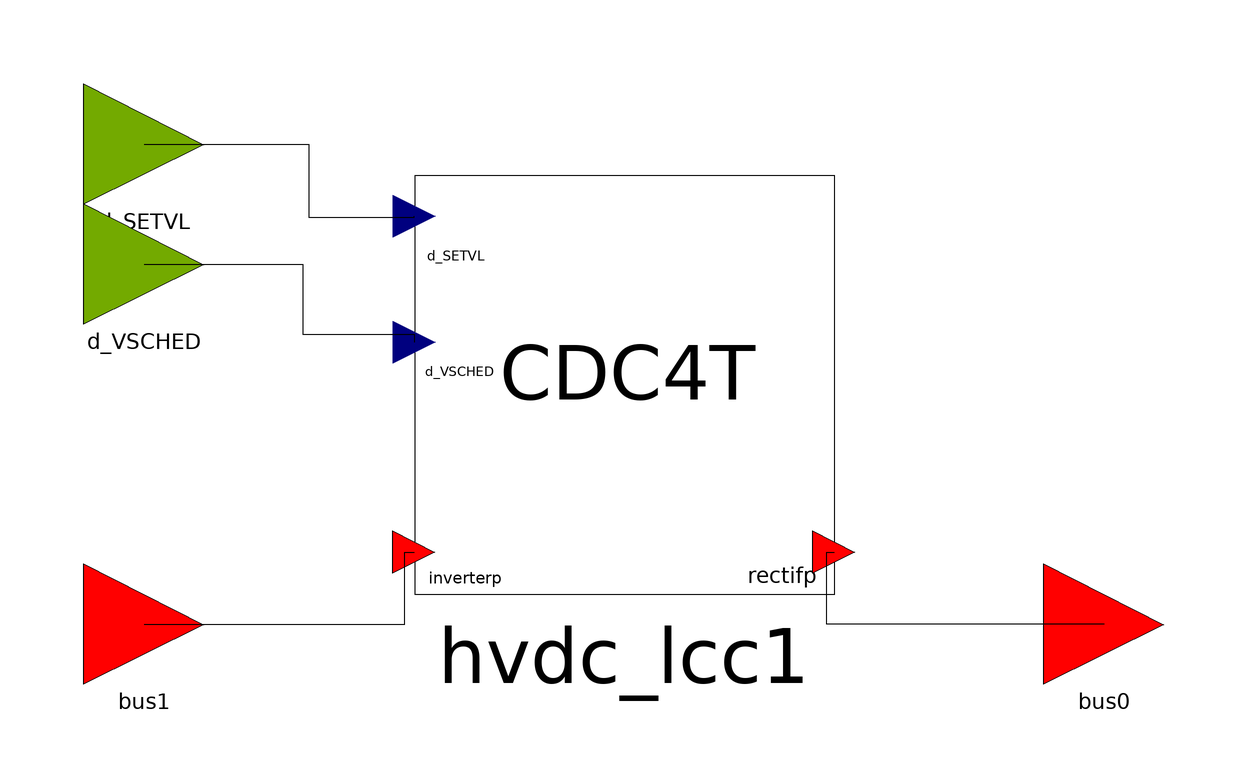

This picture is the connection diagram that the Modelica source below describes through its graphical annotations.

model CDC4T_OLD
  parameter Real partType = 1;
  parameter Real RDC = 1 "The DC line resistance in ohms";
  parameter Real DELTI = 0.25 "Margin entred in per unit of desired power or current";
  parameter Real NBR = 1 "Number of bridges in series";
  parameter Real RCR = 0 "Commutating transformer resistance per bridge in ohms";
  parameter Real XCR = 0.57 "Commutating transformer reactance per bridge in ohms";
  parameter Real EBASR = 230 "Primary base ac voltage in kV";
  parameter Real TRR = 1 "Transformer ratio";
  parameter Real TAPR = 1 "Tap setting";
  parameter Real NBI = 1 "Number of bridges in series";
  parameter Real RCI = 0 "Commutating transformer resistance per bridge in ohms";
  parameter Real XCI = 0.57 "Commutating transformer reactance per bridge in ohms";
  parameter Real EBASI = 230 "Primary base ac voltage in kV";
  parameter Real TRI = 1 "Transformer ratio";
  parameter Real TAPI = 1 "Tap setting";
  parameter Real ALFDY = 0 "Minimum alpha for dynamics (degrees)" annotation(Dialog(tab = "Dynamic parameters"));
  parameter Real GAMDY = 0 "Minimum gamma for dynamics (degrees)" annotation(Dialog(tab = "Dynamic parameters"));
  parameter Real C0 = 20 "Minimum current demand (amps)" annotation(Dialog(tab = "Dynamic parameters"));
  parameter Real SB = 100 "Network base Power (MVA)";
  parameter Real GAMMX = 90 "Nominal maximum firing angle in degrees";
  parameter Real GAMMN = 0 "Nominal minimum firing angle in degrees";
  parameter Real Vmag_rec = 1 "rectifier side injecting active power" annotation(Dialog(tab = "Power Flow"));
  parameter Real Vang_rec = -7.8102 "rectifier side injecting reactive power" annotation(Dialog(tab = "Power Flow"));
  parameter Real Vmag_inv = 1 "inverter side injecting active power" annotation(Dialog(tab = "Power Flow"));
  parameter Real Vang_inv = -24.0517 "inverter side injecting reactive power" annotation(Dialog(tab = "Power Flow"));
  parameter Real SETVL = 800 "Current ( amps ) or power (MW) demand";
  parameter Real MDC = 2 "Control mode: 1 for power, 2 for current";
  parameter Real Tidc = 0.05 "Dc current transducer time constant (sec)" annotation(Dialog(tab = "Dynamic parameters"));
  parameter Real Tvdc = 0.05 "Dc voltage transducer time constant (sec)" annotation(Dialog(tab = "Dynamic parameters"));
  parameter Real C1 = 1000 "Current limit point 1 (amps)" annotation(Dialog(tab = "Dynamic parameters"));
  parameter Real C2 = 1000 "Current limit point 2 (amps)" annotation(Dialog(tab = "Dynamic parameters"));
  parameter Real C3 = 1000 "Current limit point 3 (amps)" annotation(Dialog(tab = "Dynamic parameters"));
  parameter Real V1 = 300 "Voltage limit point 1 (kV)" annotation(Dialog(tab = "Dynamic parameters"));
  parameter Real V2 = 400 "Voltage limit point 2 (kV)" annotation(Dialog(tab = "Dynamic parameters"));
  parameter Real V3 = 500 "Voltage limit point 3 (kV)" annotation(Dialog(tab = "Dynamic parameters"));
  parameter Real RCOMP = 0 "Compounding resistance in ohms";
  parameter Real VSCHED = 124.2 "Scheduled compunded dc voltage";
  OpalRT.Electrical.Branch.HVDC.HVDC_LCC.CDC4T hvdc_lcc1(RDC = RDC, DELTI = DELTI, NBR = NBR, RCR = RCR, XCR = XCR, EBASR = EBASR, TRR = TRR, TAPR = TAPR, NBI = NBI, RCI = RCI, XCI = XCI, EBASI = EBASI, TRI = TRI, TAPI = TAPI, ALFDY = ALFDY, GAMDY = GAMDY, C0 = C0, SB = SB, GAMMX = GAMMX, GAMMN = GAMMN, Vmag_rec = Vmag_rec, Vang_rec = Vang_rec, Vmag_inv = Vmag_inv, Vang_inv = Vang_inv, SETVL = SETVL, MDC = MDC, Tidc = Tidc, Tvdc = Tvdc, C1 = C1, C2 = C2, C3 = C3, V1 = V1, V2 = V2, V3 = V3, RCOMP = RCOMP, VSCHED = VSCHED) annotation(Placement(visible = true, transformation(origin = {0, 0}, extent = {{-35, -35}, {35, 35}}, rotation = 0)));
  input OpalRT.NonElectrical.Connector.InputInterfacePin d_SETVL annotation(Placement(visible = true, transformation(origin = {-80, 40}, extent = {{-10, -10}, {10, 10}}, rotation = 0), iconTransformation(origin = {-100, 60}, extent = {{-10, -10}, {10, 10}}, rotation = 0)));
  OpalRT.NonElectrical.Connector.PwPin bus0 annotation(Placement(visible = true, transformation(origin = {80, -40}, extent = {{-10, -10}, {10, 10}}, rotation = 0), iconTransformation(origin = {100, -60}, extent = {{-10, -10}, {10, 10}}, rotation = 0)));
  OpalRT.NonElectrical.Connector.PwPin bus1 annotation(Placement(visible = true, transformation(origin = {-80, -40}, extent = {{-10, -10}, {10, 10}}, rotation = 0), iconTransformation(origin = {-100, -60}, extent = {{-10, -10}, {10, 10}}, rotation = 0)));
  input OpalRT.NonElectrical.Connector.InputInterfacePin d_VSCHED annotation(Placement(visible = true, transformation(origin = {-80, 20}, extent = {{-10, -10}, {10, 10}}, rotation = 0), iconTransformation(origin = {-100, -20}, extent = {{-10, -10}, {10, 10}}, rotation = 0)));
equation
  connect(bus0, hvdc_lcc1.rectifp) annotation(Line(points = {{80, -40}, {33.8295, -40}, {33.8295, -28}, {35, -28}}));
  connect(bus1, hvdc_lcc1.inverterp) annotation(Line(points = {{-80, -40}, {-36.5359, -40}, {-36.5359, -28}, {-35, -28}}));
  connect(d_VSCHED, hvdc_lcc1.d_VSCHED) annotation(Line(points = {{-80, 20}, {-53.5537, 20}, {-53.5537, 8.26446}, {-35, 8.26446}, {-35, 7}}));
  connect(d_SETVL, hvdc_lcc1.d_SETVL) annotation(Line(points = {{-80, 40}, {-52.562, 40}, {-52.562, 27.7686}, {-35, 27.7686}, {-35, 28}}));
  annotation(Diagram(coordinateSystem(extent = {{-100, -100}, {100, 100}}, preserveAspectRatio = true, initialScale = 0.1, grid = {2, 2})), Icon(coordinateSystem(extent = {{-100, -100}, {100, 100}}, preserveAspectRatio = true, initialScale = 0.1, grid = {2, 2}), graphics={ Text(origin = {4.78205, 16.1735}, extent = {{-63.1, 55.35}, {63.1, -55.35}}, textString = "CDC4T", lineColor = {0, 0, 0}), Rectangle(origin = {0.801984, 2.06004}, extent = {{-96.1276, 71.9818}, {96.1276, -71.9818}}), Text(origin = {-61.7268, 59.7825}, extent = {{-24.84, 6.21}, {3.92497, -2.28843}}, textString = "d_SETVL"), Text(origin = {-68.1518, -18.781}, extent = {{-17.1, 6.21}, {17.1, -6.21}}, textString = "d_VSCHED"), Text(origin = {-72.11, -60.13}, extent = {{-20.92, 5.66}, {20.92, -5.66}}, textString = "inv_pin"), Text(origin = {66.4485, -58.4083}, extent = {{-21.02, 6.86}, {21.02, -6.86}}, textString = "rec_pin")}));
end CDC4T_OLD;